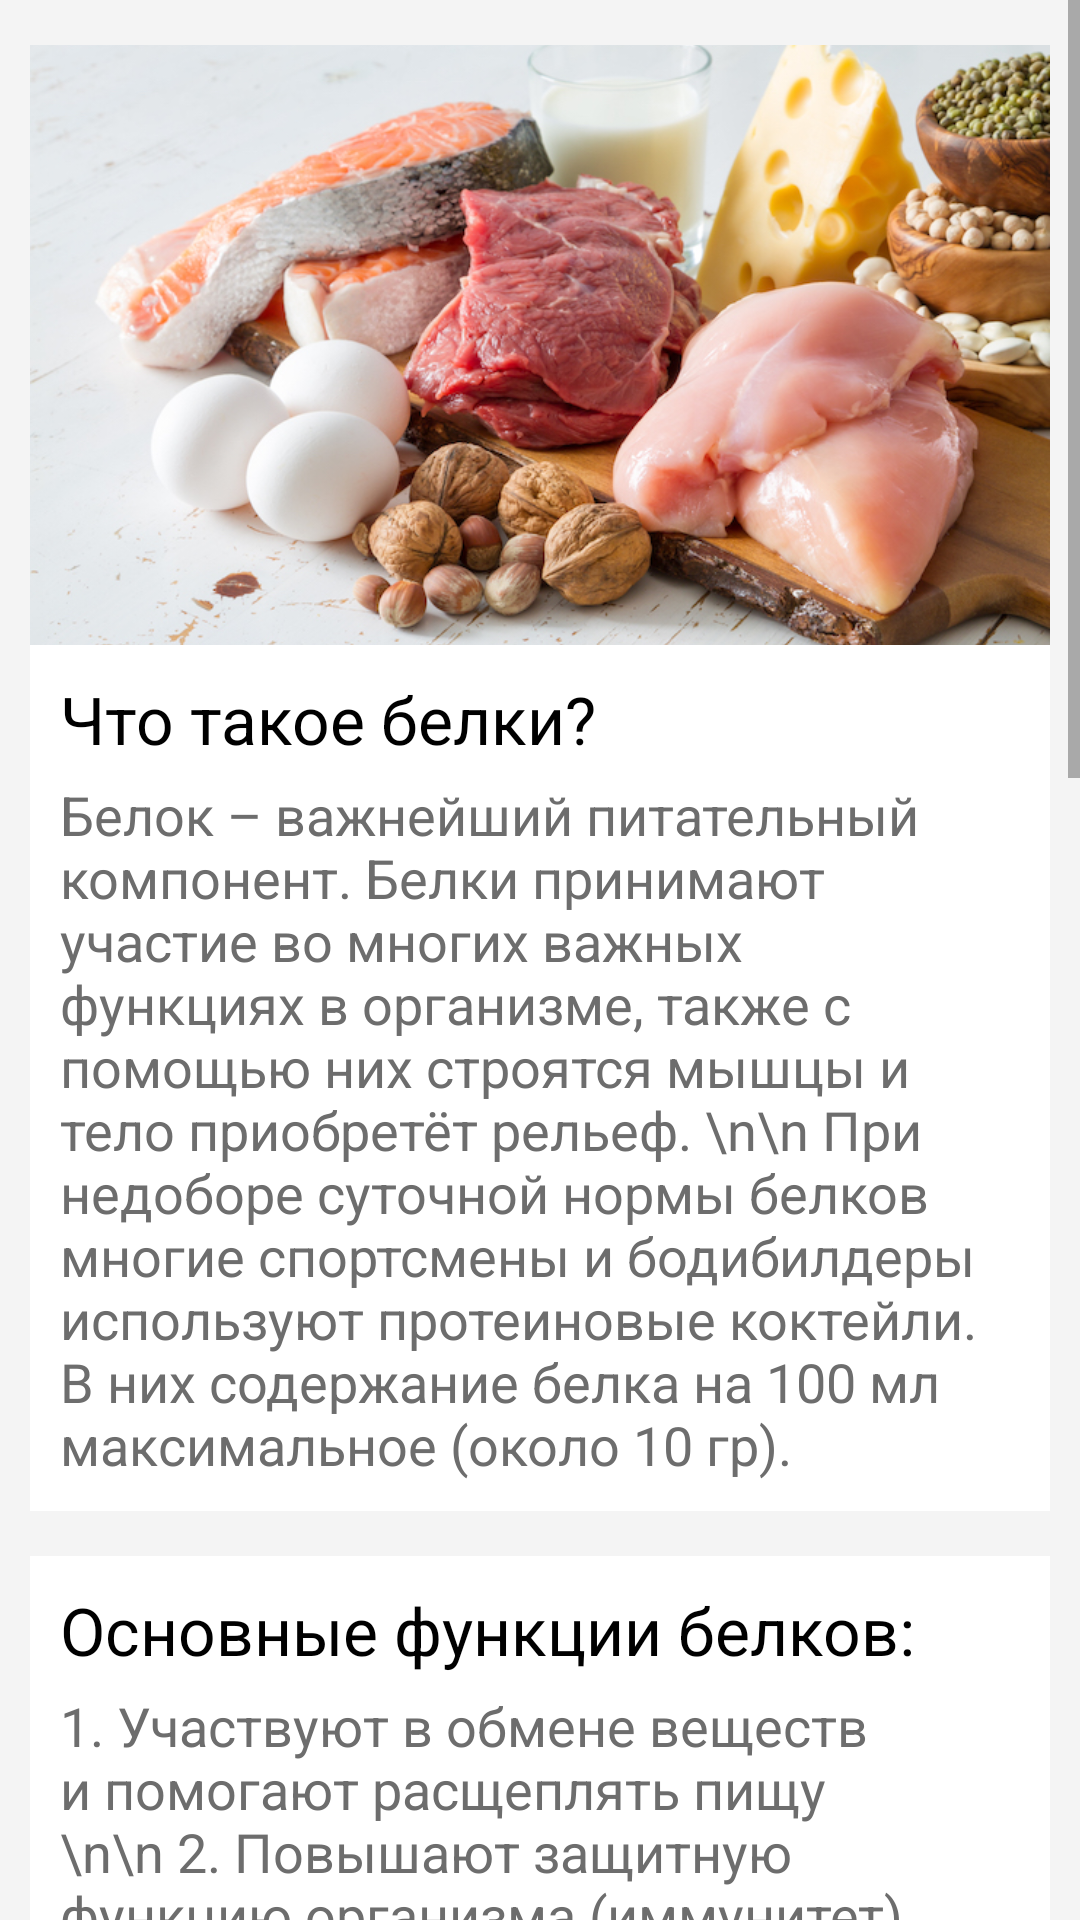

Reconstruct the res/layout file that produces this screen, plus the resources it refers to.
<!-- AndroidManifest.xml: application theme Theme.FatControl -->
<!-- res/layout/activity_protein.xml -->
<?xml version="1.0" encoding="utf-8"?>
<ScrollView xmlns:android="http://schemas.android.com/apk/res/android"
    xmlns:app="http://schemas.android.com/apk/res-auto"
    xmlns:tools="http://schemas.android.com/tools"
    android:layout_width="match_parent"
    android:layout_height="match_parent"
    android:background="#F4F4F4">

    <androidx.constraintlayout.widget.ConstraintLayout
        android:layout_width="match_parent"
        android:layout_height="wrap_content"
        android:layout_gravity="right"
        android:background="#F4F4F4"
        android:scrollbars="vertical"
        tools:context=".ResultActivity">

        <LinearLayout
            android:id="@+id/linearLayout1"
            android:layout_width="match_parent"
            android:layout_height="wrap_content"
            android:layout_marginStart="10dp"
            android:layout_marginLeft="10dp"
            android:layout_marginTop="15dp"
            android:layout_marginEnd="10dp"
            android:layout_marginRight="10dp"
            android:background="#FFFFFF"
            android:orientation="vertical"
            app:layout_constraintEnd_toEndOf="parent"
            app:layout_constraintHorizontal_bias="1.0"
            app:layout_constraintStart_toStartOf="parent"
            app:layout_constraintTop_toTopOf="parent">

            <ImageView
                android:id="@+id/imageView"
                android:layout_width="match_parent"
                android:layout_height="200dp"
                android:adjustViewBounds="false"
                android:contentDescription="KKal"
                android:cropToPadding="false"
                android:scaleType="centerCrop"
                app:srcCompat="@drawable/protein_image" />

            <TextView
                android:layout_width="match_parent"
                android:layout_height="wrap_content"
                android:layout_marginStart="10dp"
                android:layout_marginLeft="10dp"
                android:layout_marginTop="10dp"
                android:layout_marginEnd="10dp"
                android:layout_marginRight="10dp"
                android:text="Что такое белки?"
                android:textAppearance="@style/TextAppearance.AppCompat.Large"
                android:textColor="@color/black" />

            <TextView
                android:layout_width="match_parent"
                android:layout_height="wrap_content"
                android:layout_marginStart="10dp"
                android:layout_marginLeft="10dp"
                android:layout_marginTop="5dp"
                android:layout_marginEnd="10dp"
                android:layout_marginRight="10dp"
                android:layout_marginBottom="10dp"
                android:text="Белок – важнейший питательный компонент. Белки принимают участие во многих важных функциях в организме, также с помощью них строятся мышцы и тело приобретёт рельеф.
\n\n
При недоборе суточной нормы белков многие спортсмены и бодибилдеры используют протеиновые коктейли. В них содержание белка на 100 мл максимальное (около 10 гр). "
                android:textColor="#6D6D6D"
                android:textSize="18sp" />

        </LinearLayout>

        <LinearLayout
            android:id="@+id/linearLayout2"
            android:layout_width="match_parent"
            android:layout_height="wrap_content"
            android:layout_marginStart="10dp"
            android:layout_marginLeft="10dp"
            android:layout_marginTop="15dp"
            android:layout_marginEnd="10dp"
            android:layout_marginRight="10dp"
            android:background="#FFFFFF"
            android:orientation="vertical"
            app:layout_constraintEnd_toEndOf="parent"
            app:layout_constraintHorizontal_bias="1.0"
            app:layout_constraintStart_toStartOf="parent"
            app:layout_constraintTop_toBottomOf="@+id/linearLayout1">

            <TextView
                android:layout_width="match_parent"
                android:layout_height="wrap_content"
                android:layout_marginStart="10dp"
                android:layout_marginLeft="10dp"
                android:layout_marginTop="10dp"
                android:layout_marginEnd="10dp"
                android:layout_marginRight="10dp"
                android:text="Основные функции белков:"
                android:textAppearance="@style/TextAppearance.AppCompat.Large"
                android:textColor="@color/black" />

            <TextView
                android:layout_width="match_parent"
                android:layout_height="wrap_content"
                android:layout_marginStart="10dp"
                android:layout_marginLeft="10dp"
                android:layout_marginTop="5dp"
                android:layout_marginEnd="10dp"
                android:layout_marginRight="10dp"
                android:layout_marginBottom="10dp"
                android:text="1. Участвуют в обмене веществ и помогают расщеплять пищу
\n\n
2. Повышают защитную функцию организма (иммунитет), препятствуют появлению вирусов и различных заболеваний
\n\n
3. Обеспечивают сокращение мышц
\n\n
4. Служат строительным материалом для клеток тела и тканей
\n\n
5. Отвечают за набор массы. Белок - наиважнейший комплимент, обеспечивающий качественный набор мышц."
                android:textColor="#6D6D6D"
                android:textSize="18sp" />

        </LinearLayout>

        <LinearLayout
            android:id="@+id/linearLayout3"
            android:layout_width="match_parent"
            android:layout_height="wrap_content"
            android:layout_marginStart="10dp"
            android:layout_marginLeft="10dp"
            android:layout_marginTop="15dp"
            android:layout_marginEnd="10dp"
            android:layout_marginRight="10dp"
            android:background="#FFFFFF"
            android:orientation="vertical"
            app:layout_constraintEnd_toEndOf="parent"
            app:layout_constraintHorizontal_bias="1.0"
            app:layout_constraintStart_toStartOf="parent"
            app:layout_constraintTop_toBottomOf="@+id/linearLayout2">

            <TextView
                android:layout_width="match_parent"
                android:layout_height="wrap_content"
                android:layout_marginStart="10dp"
                android:layout_marginLeft="10dp"
                android:layout_marginTop="10dp"
                android:layout_marginEnd="10dp"
                android:layout_marginRight="10dp"
                android:text="Что будет, если не потреблять достаточно белка?"
                android:textAppearance="@style/TextAppearance.AppCompat.Large"
                android:textColor="@color/black" />

            <TextView
                android:layout_width="match_parent"
                android:layout_height="wrap_content"
                android:layout_marginStart="10dp"
                android:layout_marginLeft="10dp"
                android:layout_marginTop="5dp"
                android:layout_marginEnd="10dp"
                android:layout_marginRight="10dp"
                android:layout_marginBottom="10dp"
                android:text="1. Потеря мышечной массы, дряблость кожи и снижение тонуса тела
\n\n
2. нижение работоспособности
\n\n
3. Появление лишнего веса
\n\n
4. Изменение строения печени, а вместе с этим замедлятся ее функции
\n\n
5. Ухудшение работы сердечно-сосудистой системы
\n\n
6. Нарушение баланса гормонов
\n\n
7. Снижение иммунитета, повышение заболеваемости."
                android:textColor="#6D6D6D"
                android:textSize="18sp" />

        </LinearLayout>

        <LinearLayout
            android:id="@+id/linearLayout4"
            android:layout_width="match_parent"
            android:layout_height="wrap_content"
            android:layout_marginStart="10dp"
            android:layout_marginLeft="10dp"
            android:layout_marginTop="15dp"
            android:layout_marginEnd="10dp"
            android:layout_marginRight="10dp"
            android:background="#FFFFFF"
            android:orientation="vertical"
            app:layout_constraintEnd_toEndOf="parent"
            app:layout_constraintHorizontal_bias="1.0"
            app:layout_constraintStart_toStartOf="parent"
            app:layout_constraintTop_toBottomOf="@+id/linearLayout3">

            <TextView
                android:layout_width="match_parent"
                android:layout_height="wrap_content"
                android:layout_marginStart="10dp"
                android:layout_marginLeft="10dp"
                android:layout_marginTop="10dp"
                android:layout_marginEnd="10dp"
                android:layout_marginRight="10dp"
                android:text="Вывод:"
                android:textAppearance="@style/TextAppearance.AppCompat.Large"
                android:textColor="@color/black"
                android:textSize="22sp" />

            <TextView
                android:layout_width="match_parent"
                android:layout_height="wrap_content"
                android:layout_marginStart="10dp"
                android:layout_marginLeft="10dp"
                android:layout_marginTop="5dp"
                android:layout_marginEnd="10dp"
                android:layout_marginRight="10dp"
                android:layout_marginBottom="10dp"
                android:text="Белок - это не только строительный материал, но и серьёзный барьер между вирусами и Вашим здоровым организмом. Несоблюдение нормы потребления белка может нанести вред организму."
                android:textColor="#6D6D6D"
                android:textSize="18sp" />

        </LinearLayout>

        <LinearLayout
            android:id="@+id/linearLayout5"
            android:layout_width="match_parent"
            android:layout_height="wrap_content"
            android:layout_marginStart="10dp"
            android:layout_marginLeft="10dp"
            android:layout_marginTop="15dp"
            android:layout_marginEnd="10dp"
            android:layout_marginRight="10dp"
            android:layout_marginBottom="20dp"
            android:background="#FFFFFF"
            android:orientation="vertical"
            app:layout_constraintBottom_toBottomOf="parent"
            app:layout_constraintEnd_toEndOf="parent"
            app:layout_constraintHorizontal_bias="1.0"
            app:layout_constraintStart_toStartOf="parent"
            app:layout_constraintTop_toBottomOf="@+id/linearLayout4">

            <TextView
                android:layout_width="match_parent"
                android:layout_height="wrap_content"
                android:layout_marginStart="10dp"
                android:layout_marginLeft="10dp"
                android:layout_marginTop="10dp"
                android:layout_marginEnd="10dp"
                android:layout_marginRight="10dp"
                android:text="В каких продуктах содержится белок?"
                android:textAppearance="@style/TextAppearance.AppCompat.Large"
                android:textColor="@color/black"
                android:textSize="22sp" />

            <TextView
                android:layout_width="match_parent"
                android:layout_height="wrap_content"
                android:layout_marginStart="10dp"
                android:layout_marginLeft="10dp"
                android:layout_marginTop="5dp"
                android:layout_marginEnd="10dp"
                android:layout_marginRight="10dp"
                android:layout_marginBottom="10dp"
                android:text="1. Мясо
\n\n
2. Рыба
\n\n
3. Творог
\n\n
4. Яйца
\n\n
5. Молочные продукты
\n\n
6. Бобовые
\n\n
7. Соя"
                android:textColor="#6D6D6D"
                android:textSize="18sp" />

        </LinearLayout>

    </androidx.constraintlayout.widget.ConstraintLayout>

</ScrollView>
<!-- resources referenced by this layout -->
<resources>
  <!-- drawable protein_image: jpg bitmap (drawable, 312013 bytes) -->
  <style name="Theme.FatControl" parent="Theme.MaterialComponents.DayNight.DarkActionBar">
          
          <item name="colorPrimary">@color/purple_500</item>
          <item name="colorPrimaryVariant">@color/purple_700</item>
          <item name="colorOnPrimary">@color/white</item>
          
          <item name="colorSecondary">@color/teal_200</item>
          <item name="colorSecondaryVariant">@color/teal_700</item>
          <item name="colorOnSecondary">@color/black</item>
          
          <item name="android:statusBarColor" tools:targetApi="l">?attr/colorPrimaryVariant</item>
          
      </style>
  <!-- not gathered from this repository: default colours our renderer supplied (Android Studio template values) -->
  <color name="purple_500">#FF6200EE</color>
  <color name="purple_700">#FF3700B3</color>
  <color name="teal_200">#FF03DAC5</color>
  <color name="teal_700">#FF018786</color>
  <color name="black">#FF000000</color>
  <color name="white">#FFFFFFFF</color>
</resources>
